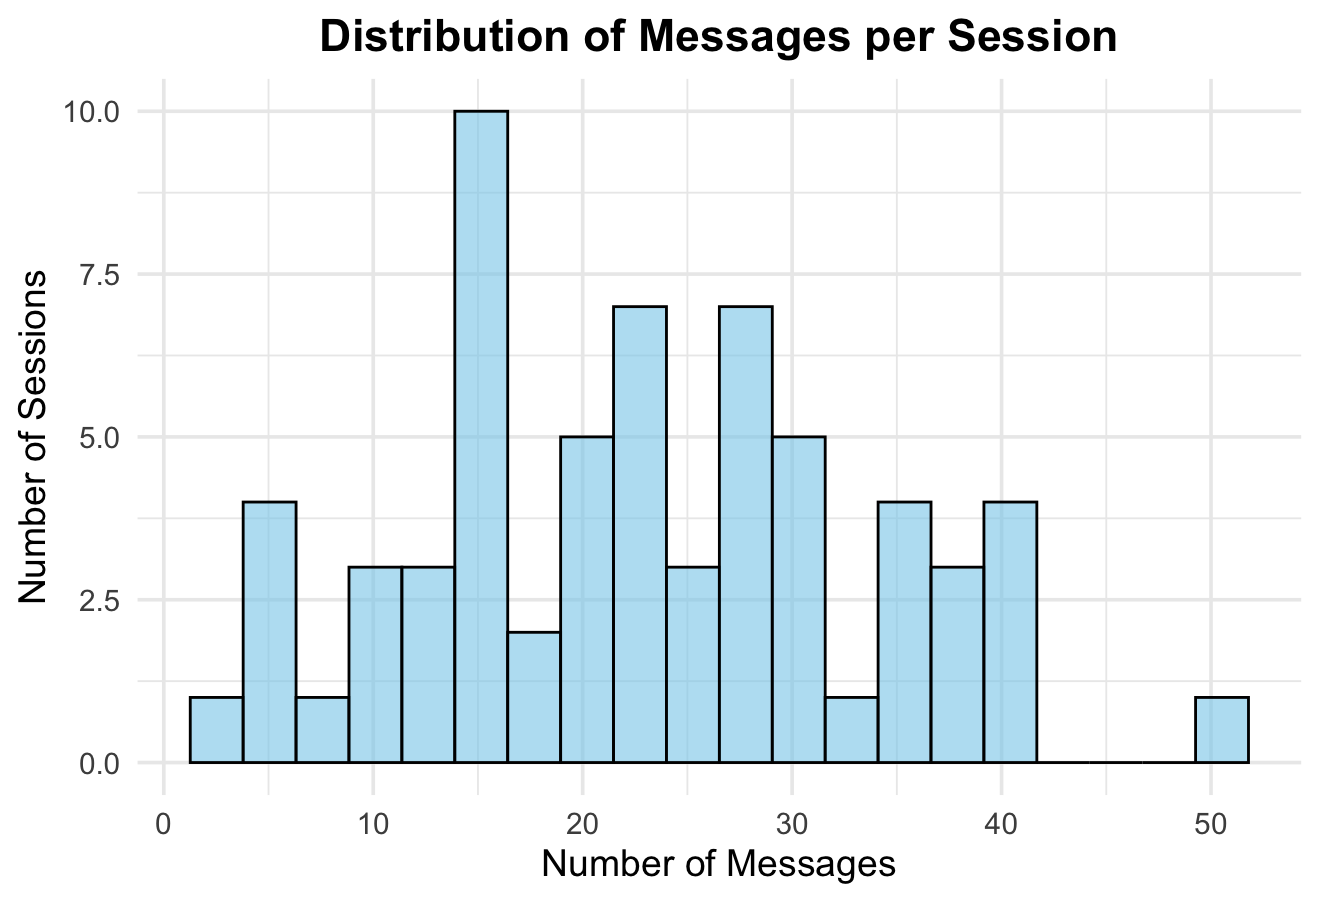

The data file committed next to this chart (first rows):
file, message_count
3zwolle, 25
annoniem, 10
ano-niem, 40
atrin, 6
bot999, 35
broski, 16
chatbot123, 16
chatbotyusu, 28
chattutorgnk2025, 16
chico, 30
cmj, 26
cocotessensohn, 20
daanb_6719, 16
diedejansen, 16
eend2000, 29
elinejanssen, 22
faz, 27
femke, 35
fjdikdod, 30
geanne, 40
hanna728, 36
hoidoei66, 35
hoolabaloooo, 20
hxfzn, 40
ineke, 26
isabel, 2
jesse, 18
jurjuan, 38
kaiyuma, 10
lagl, 24
lalev23, 27
lemonde7, 24
loeklampe24, 23
maxmedendorp, 8
mirre, 38
mw12, 20
na006, 16
nathaliehilverts, 22
neptunes, 10
niels0404, 12
nijlpaard2, 31
nirvana, 17
olijf, 4
pietmaster, 38
pinguin, 16
ramona, 12
s.robijn, 24
selwerd145, 24
shadownebula, 15
simba123, 15
sinterklaas, 32
smba, 28
sophia, 50
stli2005, 20
stuarthull, 20
student0000, 41
studentjaar25, 30
t.j.lambeck, 12
ties, 15
tosti, 6
... 4 more rows
